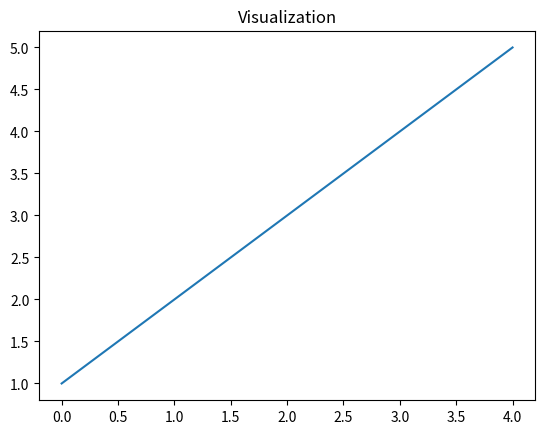

The script that saved this image:
# Feature: Visualization

import matplotlib.pyplot as plt

data = [1, 2, 3, 4, 5]

plt.plot(data)
plt.title("Visualization")
plt.show()
